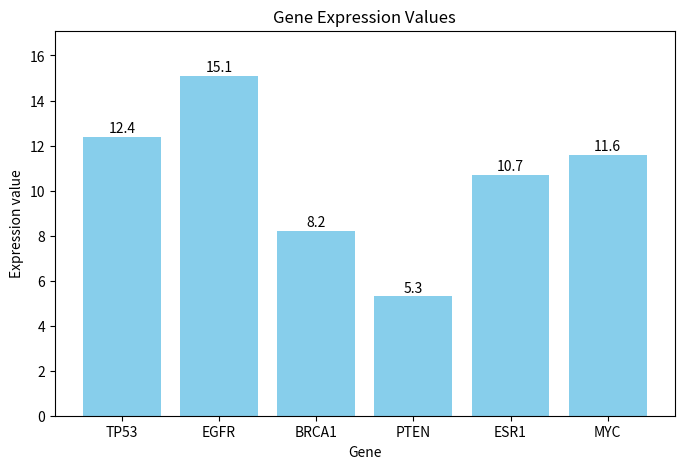

Source code (Python):
# Create the initial dictionary
my_dict = {}
gene_dict = {'TP53':12.4, 'EGFR':15.1, 'BRCA1':8.2, 'PTEN':5.3,'ESR1':10.7}

# Add a new gene MYC to the dictionary
gene_dict['MYC'] = 11.6

# Print the updated dictionary
print (gene_dict)

# Make the bar chart
import matplotlib.pyplot as plt
# Get the genes and their expression values from the dictionary
genes = list(gene_dict.keys())
values = list(gene_dict.values())
# Set elements of the bar chart
plt.figure(figsize=(8,5))
plt.bar(genes, values, color='skyblue')
plt.xlabel('Gene')
plt.ylabel('Expression value')
plt.title('Gene Expression Values')
# Set the y-axis range
plt.ylim(0, max(values)+2)
# Add the values on top of the bars
for i, v in enumerate(values):
    plt.text(i, v+0.2, str(v), ha='center')
# Show the bar chart
plt.show()

# Search for the expression value of a specific gene
gene_name = 'Cha'
if gene_name in gene_dict: 
    print(f"The expression level of {gene_name} is {gene_dict[gene_name]}")
else:    print(f"{gene_name} is not found in the dictionary.")

# Calculate the average expression value of the genes
average_expression = sum(gene_dict.values()) / len(gene_dict)
print(f"The average expression value of the genes is {average_expression:.2f}")
